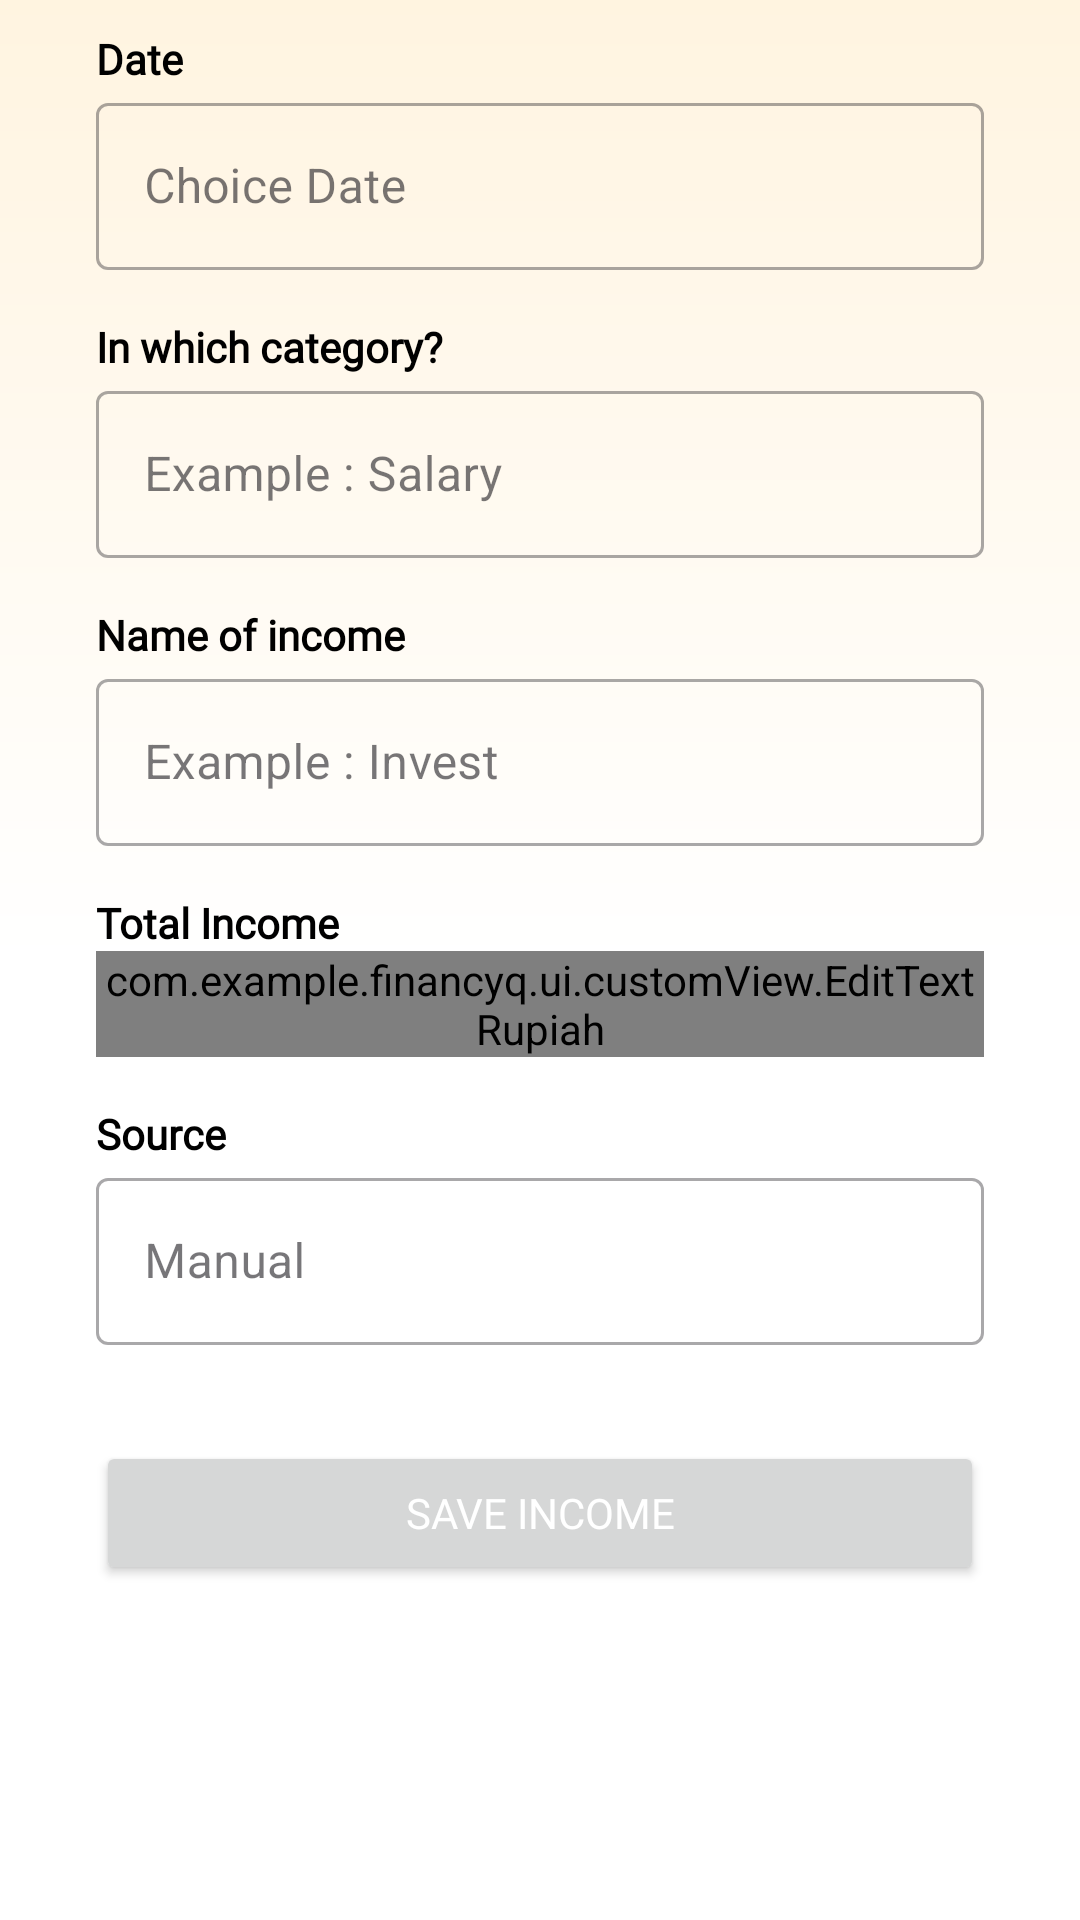

Here is an Android app screen rendered from its layout file. Give the layout XML and the strings, colors and styles it references.
<!-- AndroidManifest.xml: application theme Theme.FinancyQ -->
<!-- res/layout/fragment_income.xml -->
<?xml version="1.0" encoding="utf-8"?>
<FrameLayout
    xmlns:android="http://schemas.android.com/apk/res/android"
    xmlns:app="http://schemas.android.com/apk/res-auto"
    xmlns:tools="http://schemas.android.com/tools"
    android:layout_width="match_parent"
    android:layout_height="match_parent"
    android:background="@drawable/gradient_background"
    tools:context=".ui.manual.IncomeFragment">

    <androidx.core.widget.NestedScrollView
        android:layout_width="match_parent"
        android:layout_height="match_parent"
        android:fillViewport="true">

    <androidx.constraintlayout.widget.ConstraintLayout
        android:layout_width="match_parent"
        android:layout_height="wrap_content">

    <TextView
        android:id="@+id/tv_date"
        android:layout_width="wrap_content"
        android:layout_height="wrap_content"
        android:layout_marginStart="32dp"
        android:layout_marginTop="10dp"
        android:text="@string/date"
        android:textStyle="bold"
        android:textColor="@color/black"
        android:fontFamily="@font/poppins"
        app:layout_constraintStart_toStartOf="parent"
        app:layout_constraintTop_toTopOf="parent" />

    <com.google.android.material.textfield.TextInputLayout
        android:id="@+id/DateEditTextLayout"
        style="@style/Widget.MaterialComponents.TextInputLayout.OutlinedBox"
        android:layout_width="0dp"
        android:layout_height="wrap_content"
        android:layout_marginStart="32dp"
        android:layout_marginEnd="32dp"
        app:layout_constraintStart_toStartOf="parent"
        app:layout_constraintEnd_toEndOf="parent"
        app:layout_constraintTop_toBottomOf="@id/tv_date">

        <com.google.android.material.textfield.TextInputEditText
            android:id="@+id/DateEditText"
            android:layout_width="match_parent"
            android:layout_height="wrap_content"
            android:hint="@string/choice_date"
            android:focusable="false"
            android:inputType="date"
            tools:ignore="SpeakableTextPresentCheck" />

    </com.google.android.material.textfield.TextInputLayout>

    <TextView
        android:id="@+id/tv_category"
        android:layout_width="wrap_content"
        android:layout_height="wrap_content"
        android:layout_marginStart="32dp"
        android:layout_marginTop="16dp"
        android:text="@string/in_which_category"
        android:textStyle="bold"
        android:textColor="@color/black"
        android:fontFamily="@font/poppins"
        app:layout_constraintStart_toStartOf="parent"
        app:layout_constraintTop_toBottomOf="@id/DateEditTextLayout" />

    <com.google.android.material.textfield.TextInputLayout
        android:id="@+id/CategoryEditTextLayout"
        style="@style/Widget.MaterialComponents.TextInputLayout.OutlinedBox"
        android:layout_width="0dp"
        android:layout_height="wrap_content"
        android:layout_marginStart="32dp"
        android:layout_marginEnd="32dp"
        app:layout_constraintEnd_toEndOf="parent"
        app:layout_constraintStart_toStartOf="parent"
        app:layout_constraintTop_toBottomOf="@+id/tv_category">

        <com.google.android.material.textfield.TextInputEditText
            android:id="@+id/CategoryEditText"
            android:layout_width="match_parent"
            android:layout_height="wrap_content"
            android:ems="10"
            android:hint="@string/example_category_income"
            android:inputType="text"
            tools:ignore="SpeakableTextPresentCheck" />

    </com.google.android.material.textfield.TextInputLayout>

    <TextView
        android:id="@+id/tv_name_income"
        android:layout_width="wrap_content"
        android:layout_height="wrap_content"
        android:layout_marginStart="32dp"
        android:layout_marginTop="16dp"
        android:text="@string/name_of_income"
        android:textColor="@color/black"
        android:textStyle="bold"
        android:fontFamily="@font/poppins"
        app:layout_constraintStart_toStartOf="parent"
        app:layout_constraintTop_toBottomOf="@+id/CategoryEditTextLayout" />

    <com.google.android.material.textfield.TextInputLayout
        android:id="@+id/NameIncomeEditTextLayout"
        style="@style/Widget.MaterialComponents.TextInputLayout.OutlinedBox"
        android:layout_width="0dp"
        android:layout_height="wrap_content"
        android:layout_marginStart="32dp"
        android:layout_marginEnd="32dp"
        app:layout_constraintEnd_toEndOf="parent"
        app:layout_constraintStart_toStartOf="parent"
        app:layout_constraintTop_toBottomOf="@+id/tv_name_income">

        <com.google.android.material.textfield.TextInputEditText
            android:id="@+id/NameIncomeEditText"
            android:layout_width="match_parent"
            android:layout_height="wrap_content"
            android:ems="10"
            android:hint="@string/example_income"
            android:inputType="text"
            tools:ignore="SpeakableTextPresentCheck" />

    </com.google.android.material.textfield.TextInputLayout>

    <TextView
        android:id="@+id/tv_price"
        android:layout_width="wrap_content"
        android:layout_height="wrap_content"
        android:layout_marginStart="32dp"
        android:layout_marginTop="16dp"
        android:text="@string/total_income"
        android:textColor="@color/black"
        android:textStyle="bold"
        android:fontFamily="@font/poppins"
        app:layout_constraintStart_toStartOf="parent"
        app:layout_constraintTop_toBottomOf="@+id/NameIncomeEditTextLayout" />

    <com.google.android.material.textfield.TextInputLayout
        android:id="@+id/TotalIncomeEditTextLayout"
        style="@style/Widget.MaterialComponents.TextInputLayout.OutlinedBox"
        android:layout_width="0dp"
        android:layout_height="wrap_content"
        android:layout_marginStart="32dp"
        android:layout_marginEnd="32dp"
        app:layout_constraintEnd_toEndOf="parent"
        app:layout_constraintStart_toStartOf="parent"
        app:layout_constraintTop_toBottomOf="@+id/tv_price">

        <com.example.financyq.ui.customView.EditTextRupiah
            android:id="@+id/TotalIncomeEditText"
            android:layout_width="match_parent"
            android:layout_height="wrap_content"
            android:ems="10"
            android:hint="@string/example_price"
            android:inputType="numberDecimal"
            tools:ignore="SpeakableTextPresentCheck" />

    </com.google.android.material.textfield.TextInputLayout>

    <TextView
        android:id="@+id/tv_source"
        android:layout_width="wrap_content"
        android:layout_height="wrap_content"
        android:layout_marginStart="32dp"
        android:layout_marginTop="16dp"
        android:text="@string/source"
        android:textColor="@color/black"
        android:textStyle="bold"
        android:fontFamily="@font/poppins"
        app:layout_constraintStart_toStartOf="parent"
        app:layout_constraintTop_toBottomOf="@+id/TotalIncomeEditTextLayout" />


    <com.google.android.material.textfield.TextInputLayout
        android:id="@+id/SourceEditTextLayout"
        style="@style/Widget.MaterialComponents.TextInputLayout.OutlinedBox"
        android:layout_width="0dp"
        android:layout_height="wrap_content"
        android:layout_marginStart="32dp"
        android:layout_marginEnd="32dp"
        app:layout_constraintEnd_toEndOf="parent"
        app:layout_constraintStart_toStartOf="parent"
        app:layout_constraintTop_toBottomOf="@+id/tv_source">

        <com.google.android.material.textfield.TextInputEditText
            android:id="@+id/SourceEditText"
            android:layout_width="match_parent"
            android:layout_height="wrap_content"
            android:hint="@string/manual_text"
            android:focusable="false"
            tools:ignore="SpeakableTextPresentCheck" />

    </com.google.android.material.textfield.TextInputLayout>

    <Button
        android:id="@+id/save_income"
        android:layout_width="match_parent"
        android:layout_height="wrap_content"
        android:layout_marginStart="32dp"
        android:layout_marginEnd="32dp"
        android:layout_marginTop="32dp"
        android:textColor="@color/white"
        android:text="@string/save_income"
        android:fontFamily="@font/poppins_bold"
        app:layout_constraintStart_toStartOf="parent"
        app:layout_constraintEnd_toEndOf="parent"
        app:layout_constraintTop_toBottomOf="@+id/SourceEditTextLayout"/>
    </androidx.constraintlayout.widget.ConstraintLayout>
    </androidx.core.widget.NestedScrollView>

    <androidx.cardview.widget.CardView
        android:id="@+id/loadingCard"
        android:layout_width="wrap_content"
        android:layout_height="wrap_content"
        android:visibility="gone"
        app:cardCornerRadius="12dp"
        app:cardElevation="8dp"
        android:layout_gravity="center"
        android:translationY="-100dp"
        android:layout_margin="32dp">

        <LinearLayout
            android:orientation="vertical"
            android:padding="24dp"
            android:gravity="center"
            android:layout_width="wrap_content"
            android:layout_height="wrap_content">

            <ProgressBar
                android:id="@+id/progressBarIncome"
                style="?android:attr/progressBarStyle"
                android:layout_width="wrap_content"
                android:layout_height="wrap_content"/>

            <TextView
                android:id="@+id/tvLoadingMessage"
                android:layout_width="wrap_content"
                android:layout_height="wrap_content"
                android:layout_marginTop="12dp"
                android:text="@string/save_income"
                android:textColor="@color/black"
                android:textSize="16sp"
                android:fontFamily="@font/poppins"/>
        </LinearLayout>
    </androidx.cardview.widget.CardView>
</FrameLayout>
<!-- resources referenced by this layout -->
<resources>
  <color name="black">#FF000000</color>
  <color name="white">#FFFFFFFF</color>
  <!-- drawable gradient_background (drawable) -->
  <?xml version="1.0" encoding="utf-8"?>
  <layer-list xmlns:android="http://schemas.android.com/apk/res/android">
      <item>
          <shape>
              <gradient
                  android:startColor="@color/orange3"
                  android:centerColor="#FFFFFF"
                  android:centerY="0.5"
                  android:endColor="#FFFFFF"
                  android:type="linear"
                  android:angle="270"/>
          </shape>
      </item>
  </layer-list>
  <string name="choice_date">Choice Date</string>
  <string name="date">Date</string>
  <string name="example_category_income">Example : Salary</string>
  <string name="example_income">Example : Invest</string>
  <string name="example_price">Example : 250000</string>
  <string name="in_which_category">In which category?</string>
  <string name="manual_text">Manual</string>
  <string name="name_of_income">Name of income</string>
  <string name="save_income">Save Income</string>
  <string name="source">Source</string>
  <string name="total_income">Total Income</string>
  <style name="Theme.FinancyQ" parent="Base.Theme.FinancyQ" />
  <color name="orange3">#FFF4E0</color>
  <style name="Base.Theme.FinancyQ" parent="Theme.Material3.Light.NoActionBar">
          <item name="android:windowLightStatusBar">true</item>
          <item name="android:statusBarColor">@color/orange3</item>
          <item name="colorPrimary">@color/orange</item>
      </style>
  <color name="orange">#FFA62F</color>
</resources>
